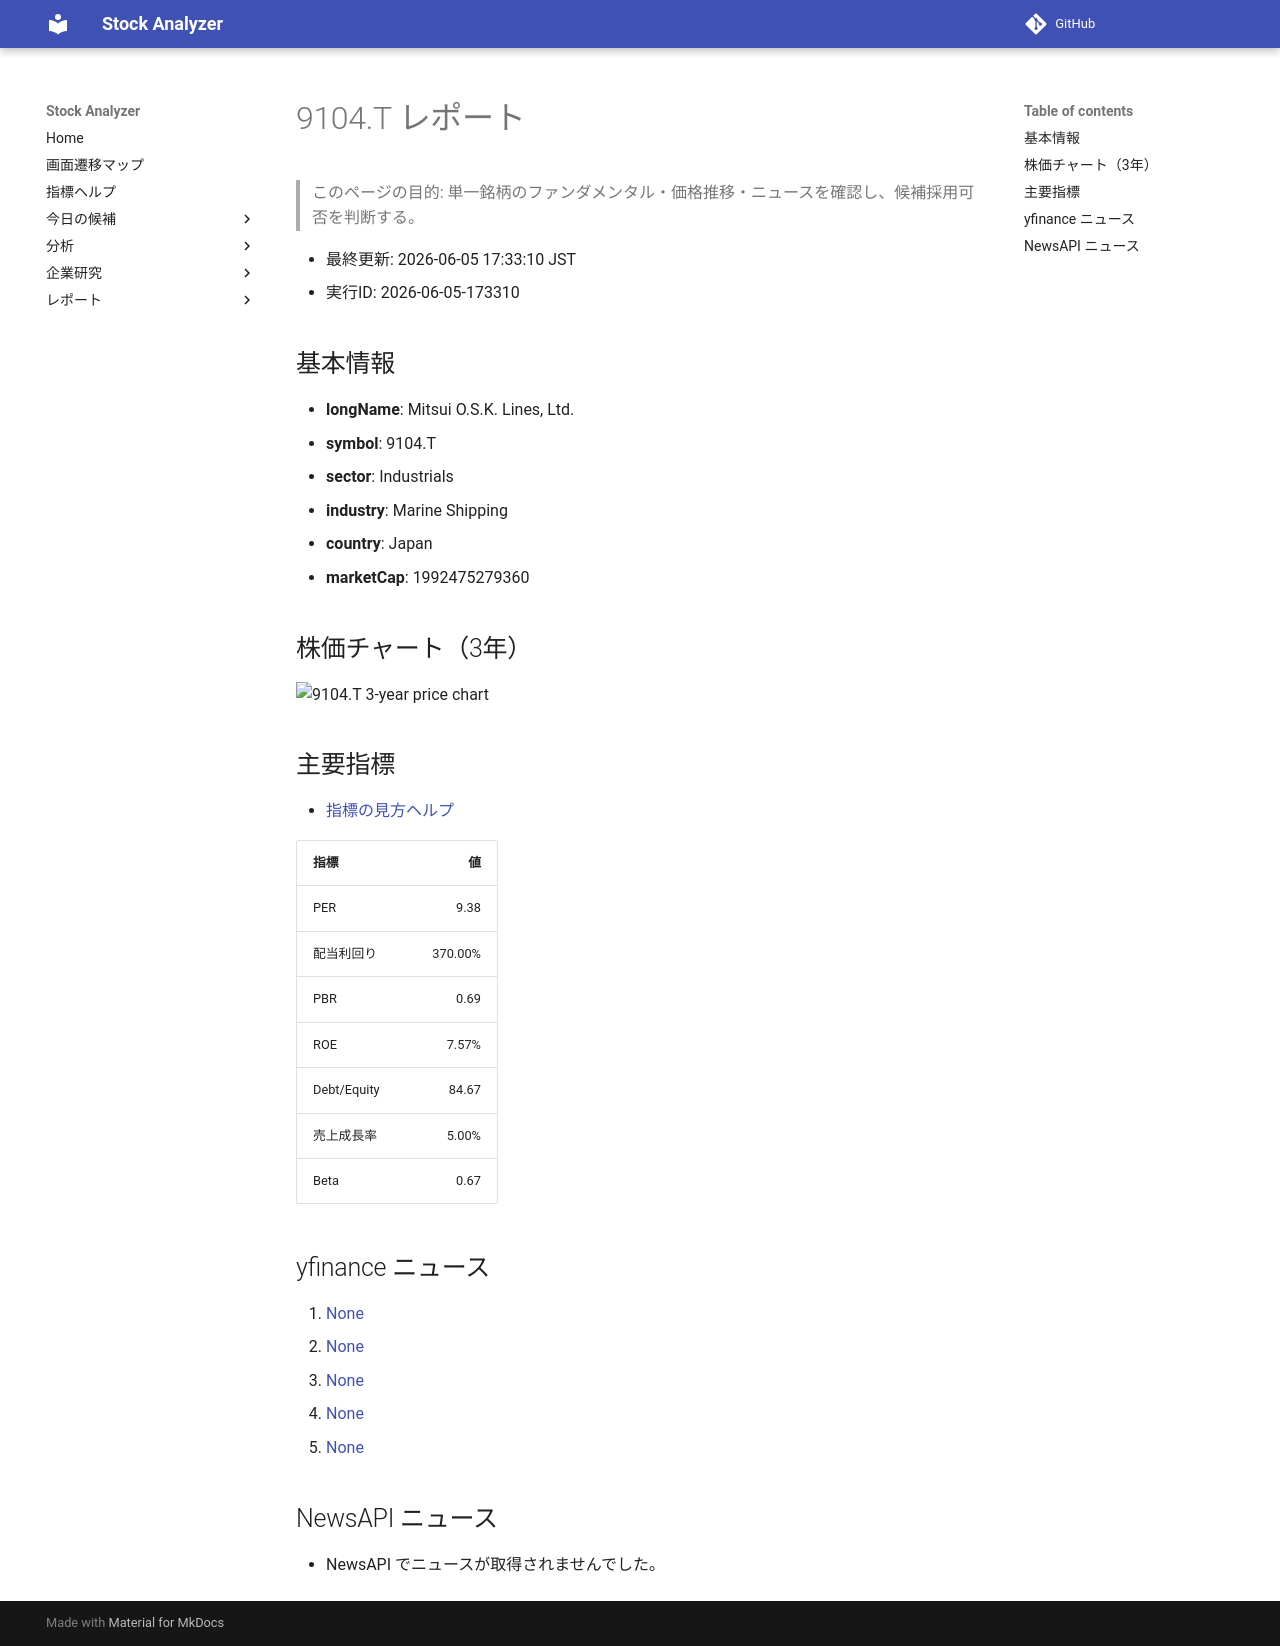

repository: Yumi-note/Making-APP · page: stocks/2026-06-05/173310/9104_T/index.html · generator: mkdocs

# 9104.T レポート

> このページの目的: 単一銘柄のファンダメンタル・価格推移・ニュースを確認し、候補採用可否を判断する。

- 最終更新: 2026-06-05 17:33:10 JST
- 実行ID: 2026-06-05-173310

## 基本情報

- **longName**: Mitsui O.S.K. Lines, Ltd.
- **symbol**: 9104.T
- **sector**: Industrials
- **industry**: Marine Shipping
- **country**: Japan
- **marketCap**: 1992475279360

## 株価チャート（3年）

![9104.T 3-year price chart](9104_T_3y.png)

## 主要指標

- [指標の見方ヘルプ](../../../../indicators.md)

| 指標 | 値 |
|---|---:|
| PER | 9.38 |
| 配当利回り | 370.00% |
| PBR | 0.69 |
| ROE | 7.57% |
| Debt/Equity | 84.67 |
| 売上成長率 | 5.00% |
| Beta | 0.67 |

## yfinance ニュース

1. [None](None)
2. [None](None)
3. [None](None)
4. [None](None)
5. [None](None)

## NewsAPI ニュース

- NewsAPI でニュースが取得されませんでした。
